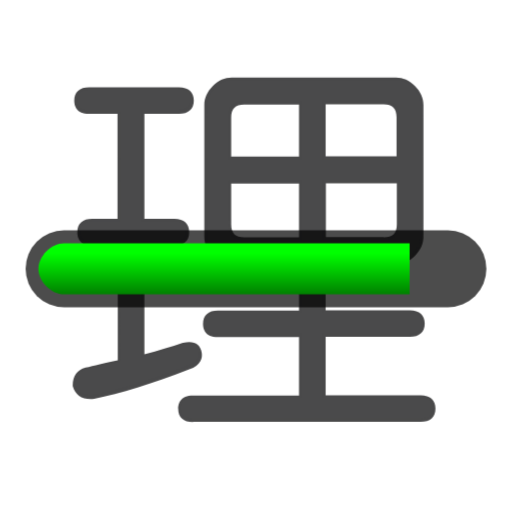
t = 0.00 s
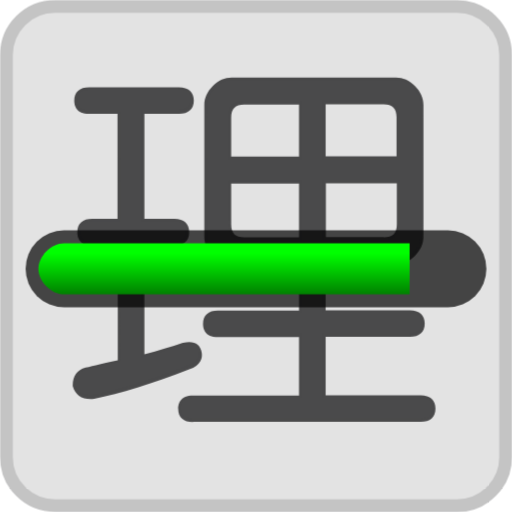
t = 0.20 s
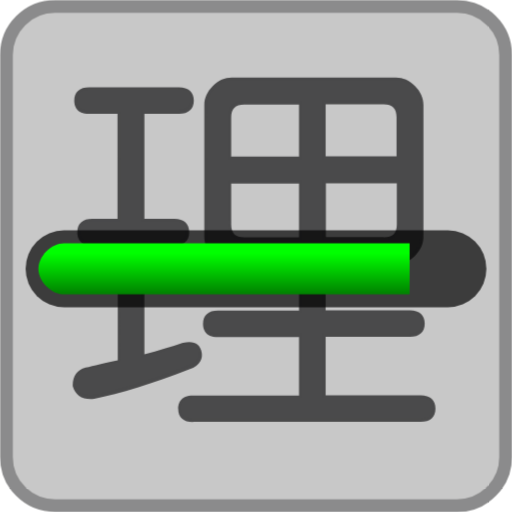
t = 0.40 s
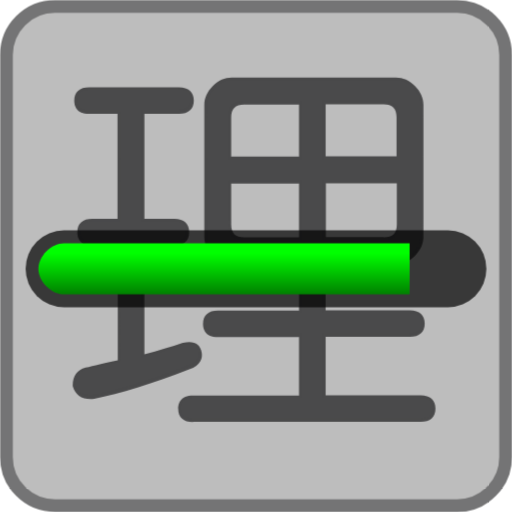
t = 0.60 s

The animated SVG that drew these frames (rendered in a browser with its animation timeline set to each time). Animation: 1 CSS @keyframes rule; one cycle of 0.80 s, repeats indefinitely.

<svg xmlns="http://www.w3.org/2000/svg" viewBox="0 0 200 200"
  width="200px" height="200px">
  <style>
    .throbbing {
      animation: throbbing 0.8s alternate infinite;
      opacity: 0;
    }
    @keyframes throbbing {
      to { opacity: 0.8 }
    }
  </style>
  <path fill="darkgrey" stroke="#4A4A4B" stroke-width="5" class="throbbing" d="M178.5 197.5h-157c-10.5 0-19-8.5-19-19v-157c0-10.5 8.5-19 19-19h157c10.5 0 19 8.5 19 19v157c0 10.5-8.5 19-19 19z"/>
  <g fill="#4A4A4B">
    <path d="M75.4 164.9c-3.8 0-5.8-1.9-5.8-5.2 0-2 .8-5.2 5.8-5.2h41.4v-22.8H85.1c-5.1 0-5.8-3.3-5.8-5.2 0-3.4 2.1-5.2 5.8-5.2h31.7v-18H90.5c-2.7 0-5.2-1.1-7.4-3.3-2.2-2.2-3.3-4.7-3.3-7.4V41c0-2.7 1.1-5.2 3.3-7.4s4.7-3.3 7.4-3.3h64.2c2.7 0 5.2 1.1 7.4 3.3 2.2 2.2 3.3 4.7 3.3 7.4v51.5c0 2.7-1.1 5.2-3.3 7.4-2.2 2.2-4.7 3.3-7.4 3.3h-27.5v18h32.9c3.8 0 5.8 1.9 5.8 5.2s-2.1 5.2-5.8 5.2h-32.9v22.8h37.1c3.8 0 5.8 1.9 5.8 5.2 0 3.4-2.1 5.2-5.8 5.2H75.4zm74.5-72.2c3.5 0 5.1-1.6 5.1-5.1v-16h-27.7v21h22.6zm-59.6-5.1c0 3.5 1.6 5.1 5.1 5.1h21.4v-21H90.3v15.9zm64.6-26.4V45.8c0-3.5-1.6-5.1-5.1-5.1h-22.6v20.4h27.7zm-38.1 0V40.8H95.4c-3.5 0-5.1 1.6-5.1 5.1v15.3h26.5zm-81.4 94.7c-3.7 0-6.1-1.8-7-5.1v-.2c0-3.7 1.7-6.1 5-7 3.2-.8 7.4-1.8 12.6-2.9V95.9H36c-5.1 0-5.8-3.3-5.8-5.2 0-3.4 2.1-5.2 5.8-5.2h9.9v-41H34.8c-5.1 0-5.8-3.3-5.8-5.2 0-3.4 2.1-5.2 5.8-5.2h35.1c3.8 0 5.8 1.9 5.8 5.2s-2.1 5.2-5.8 5.2H56.4v41h11.7c3.8 0 5.8 1.9 5.8 5.2s-2.1 5.2-5.8 5.2H56.4v42.5c5.5-1.5 10.5-3 15-4.5h.1c.9-.2 1.7-.3 2.4-.3 2.8 0 4.5 1.5 4.9 4.2.3 2-.2 4.8-4.9 6.5-14.5 5.6-27 9.5-37.1 11.5-.5.1-1 .1-1.4.1z"/>
    <path d="M69.9 34.9c3.2 0 4.8 1.4 4.8 4.2 0 2.8-1.6 4.2-4.8 4.2H55.4v43h12.7c3.2 0 4.8 1.4 4.8 4.2 0 2.8-1.6 4.2-4.8 4.2H55.4v44.8c6.1-1.6 11.5-3.2 16.3-4.8 3.6-.8 5.6.2 6.1 3 .4 2.4-1 4.2-4.2 5.4-14.5 5.7-26.8 9.5-36.9 11.5-4 .4-6.5-1-7.3-4.2 0-3.2 1.4-5.2 4.2-6.1 3.2-.8 7.7-1.8 13.3-3V94.9H36c-3.2 0-4.8-1.4-4.8-4.2 0-2.8 1.6-4.2 4.8-4.2h10.9v-43H34.8c-3.2 0-4.8-1.4-4.8-4.2 0-2.8 1.6-4.2 4.8-4.2h35.1zm84.8-3.6c2.4 0 4.6 1 6.7 3 2 2 3 4.2 3 6.7v51.5c0 2.4-1 4.6-3 6.7-2 2-4.2 3-6.7 3h-28.5v20h33.9c3.2 0 4.8 1.4 4.8 4.2 0 2.8-1.6 4.2-4.8 4.2h-33.9v24.8h38.1c3.2 0 4.8 1.4 4.8 4.2 0 2.8-1.6 4.2-4.8 4.2h-89c-3.2 0-4.8-1.4-4.8-4.2 0-2.8 1.6-4.2 4.8-4.2h42.4v-24.8H85.1c-3.2 0-4.8-1.4-4.8-4.2 0-2.8 1.6-4.2 4.8-4.2h32.7v-20H90.5c-2.4 0-4.6-1-6.7-3-2-2-3-4.2-3-6.7V41c0-2.4 1-4.6 3-6.7 2-2 4.2-3 6.7-3h64.2zM89.3 45.8v16.3h28.5V39.8H95.4c-4.1 0-6.1 2-6.1 6zm0 41.8c0 4 2 6.1 6.1 6.1h22.4v-23H89.3v16.9zm36.9-25.4h29.7V45.8c0-4-2-6.1-6.1-6.1h-23.6v22.5zm0 31.5h23.6c4 0 6.1-2 6.1-6.1v-17h-29.7v23.1z"/>
  </g>
  <defs>
    <linearGradient id="grad" x2="0%" y2="100%">
      <stop stop-color="lime" offset="0.2" />
      <stop stop-color="green" offset="1" />
    </linearGradient>
  </defs>
  <g transform="translate(0 90)">
    <rect x="10" width="180" height="30" rx="15" ry="15" fill-opacity="0.7"/>
    <path fill="url(#grad) lime" d="M25 5h135v20h-135c-5 0-10-5-10-10c0-5 5-10 10-10z" />
  </g>
</svg>
